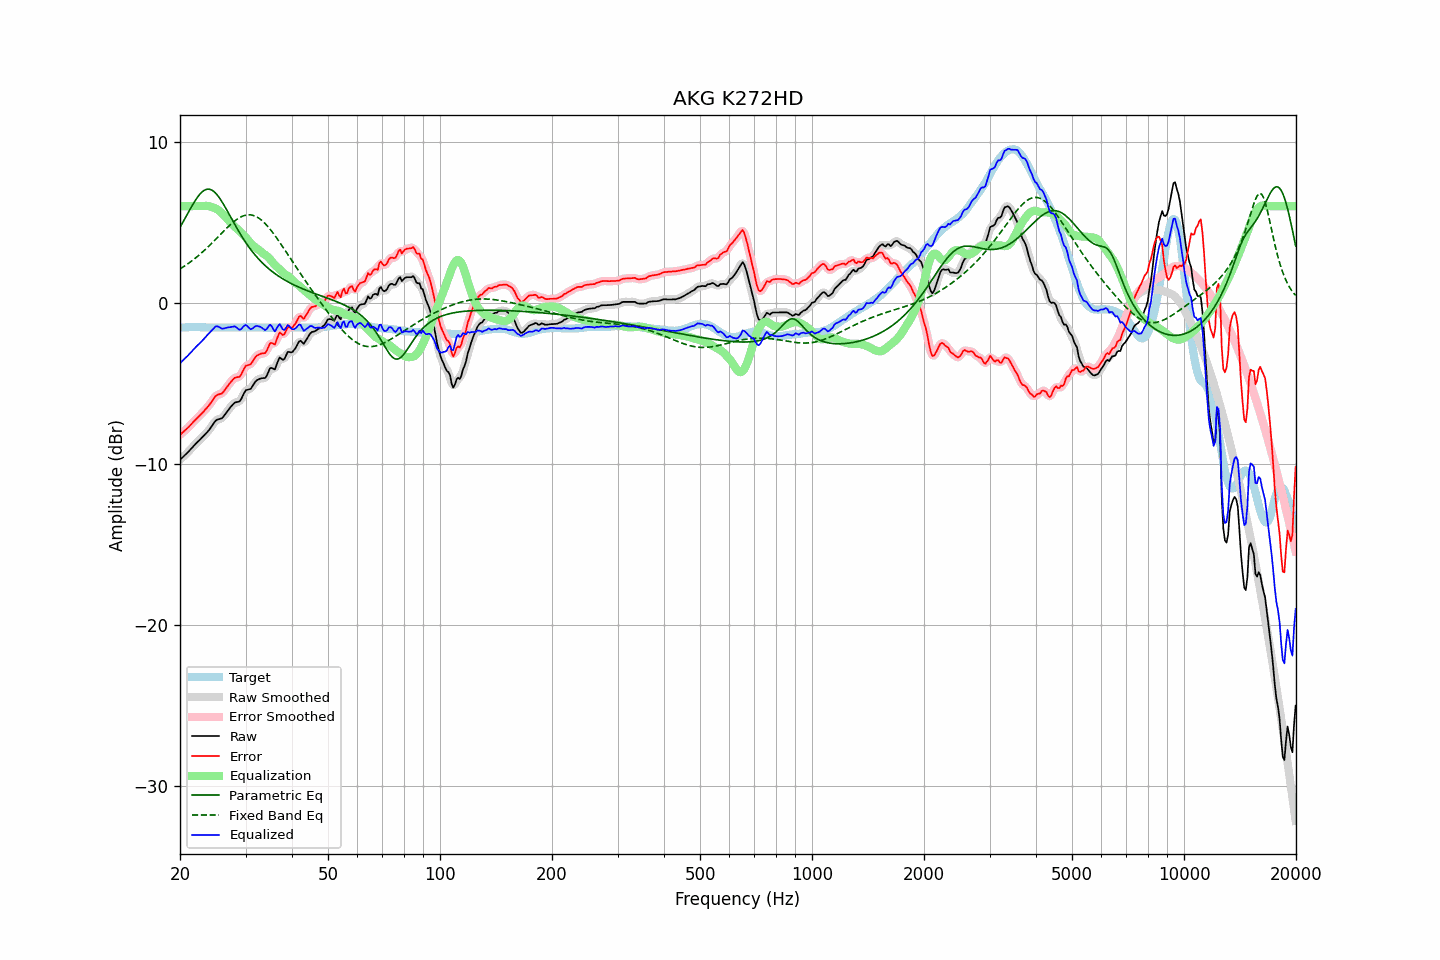

The table this chart was drawn from, first rows:
frequency, raw, error, smoothed, error_smoothed, equalization, parametric_eq, fixed_band_eq, equalized_raw, equalized_smoothed, target
20.00, -9.75, -8.20, -9.75, -8.20, 6.00, 4.68, 2.10, -3.75, -3.75, -1.55
20.20, -9.65, -8.11, -9.66, -8.12, 6.00, 4.86, 2.16, -3.65, -3.66, -1.54
20.40, -9.56, -8.03, -9.56, -8.03, 6.00, 5.03, 2.23, -3.56, -3.56, -1.53
20.61, -9.47, -7.94, -9.47, -7.94, 6.00, 5.22, 2.29, -3.47, -3.47, -1.53
20.81, -9.37, -7.85, -9.37, -7.85, 6.00, 5.40, 2.36, -3.37, -3.37, -1.52
21.02, -9.27, -7.75, -9.27, -7.75, 6.00, 5.58, 2.43, -3.27, -3.27, -1.52
21.23, -9.16, -7.65, -9.17, -7.65, 6.00, 5.76, 2.50, -3.16, -3.17, -1.51
21.44, -9.05, -7.54, -9.05, -7.54, 6.00, 5.94, 2.57, -3.05, -3.05, -1.51
21.66, -8.95, -7.43, -8.94, -7.43, 6.00, 6.11, 2.65, -2.95, -2.94, -1.51
21.87, -8.83, -7.32, -8.84, -7.33, 6.00, 6.27, 2.73, -2.83, -2.84, -1.51
22.09, -8.73, -7.23, -8.73, -7.23, 6.00, 6.43, 2.81, -2.73, -2.73, -1.50
22.31, -8.63, -7.13, -8.64, -7.13, 6.00, 6.57, 2.89, -2.63, -2.64, -1.50
22.54, -8.55, -7.03, -8.54, -7.03, 6.00, 6.70, 2.98, -2.55, -2.54, -1.51
22.76, -8.44, -6.92, -8.45, -6.93, 6.00, 6.81, 3.06, -2.44, -2.45, -1.52
22.99, -8.34, -6.82, -8.35, -6.82, 6.00, 6.91, 3.15, -2.34, -2.34, -1.52
23.22, -8.24, -6.72, -8.24, -6.72, 6.01, 6.98, 3.24, -2.23, -2.23, -1.52
23.45, -8.13, -6.60, -8.14, -6.61, 6.02, 7.03, 3.33, -2.12, -2.12, -1.53
23.69, -8.03, -6.49, -8.03, -6.50, 6.01, 7.05, 3.43, -2.01, -2.01, -1.53
23.92, -7.91, -6.38, -7.91, -6.37, 6.00, 7.06, 3.52, -1.91, -1.91, -1.53
24.16, -7.77, -6.24, -7.78, -6.24, 5.97, 7.03, 3.62, -1.80, -1.80, -1.53
24.40, -7.63, -6.10, -7.63, -6.10, 5.94, 6.98, 3.72, -1.69, -1.69, -1.53
24.65, -7.50, -5.96, -7.48, -5.95, 5.91, 6.91, 3.82, -1.59, -1.58, -1.53
24.89, -7.34, -5.81, -7.36, -5.83, 5.86, 6.82, 3.92, -1.48, -1.50, -1.53
25.14, -7.26, -5.73, -7.28, -5.74, 5.81, 6.71, 4.03, -1.46, -1.47, -1.53
25.39, -7.23, -5.69, -7.23, -5.69, 5.74, 6.59, 4.13, -1.49, -1.49, -1.54
25.65, -7.20, -5.66, -7.21, -5.67, 5.66, 6.44, 4.23, -1.54, -1.55, -1.54
25.91, -7.18, -5.63, -7.16, -5.61, 5.57, 6.29, 4.33, -1.61, -1.59, -1.54
26.16, -7.07, -5.53, -7.07, -5.53, 5.47, 6.13, 4.43, -1.60, -1.60, -1.54
26.43, -6.94, -5.40, -6.94, -5.40, 5.36, 5.96, 4.54, -1.58, -1.58, -1.54
26.69, -6.79, -5.25, -6.80, -5.26, 5.25, 5.78, 4.63, -1.55, -1.55, -1.54
26.96, -6.66, -5.11, -6.66, -5.12, 5.13, 5.60, 4.73, -1.53, -1.53, -1.54
27.23, -6.54, -4.99, -6.53, -4.99, 5.02, 5.42, 4.82, -1.52, -1.52, -1.54
27.50, -6.42, -4.87, -6.41, -4.87, 4.92, 5.24, 4.91, -1.50, -1.49, -1.54
27.77, -6.30, -4.76, -6.30, -4.76, 4.83, 5.05, 5.00, -1.48, -1.48, -1.54
28.05, -6.20, -4.66, -6.22, -4.68, 4.74, 4.87, 5.08, -1.47, -1.48, -1.54
28.33, -6.17, -4.63, -6.18, -4.64, 4.65, 4.70, 5.15, -1.53, -1.54, -1.54
28.62, -6.15, -4.61, -6.16, -4.62, 4.55, 4.52, 5.22, -1.60, -1.61, -1.54
28.90, -6.13, -4.60, -6.10, -4.57, 4.45, 4.36, 5.28, -1.68, -1.65, -1.53
29.19, -5.99, -4.46, -5.98, -4.44, 4.36, 4.19, 5.34, -1.64, -1.62, -1.53
29.48, -5.78, -4.25, -5.79, -4.26, 4.26, 4.03, 5.38, -1.52, -1.52, -1.53
29.78, -5.59, -4.06, -5.60, -4.07, 4.16, 3.88, 5.42, -1.42, -1.44, -1.52
30.08, -5.43, -3.91, -5.46, -3.94, 4.05, 3.73, 5.44, -1.38, -1.41, -1.52
30.38, -5.40, -3.88, -5.40, -3.88, 3.93, 3.58, 5.46, -1.47, -1.47, -1.52
30.68, -5.37, -3.85, -5.37, -3.85, 3.81, 3.44, 5.46, -1.56, -1.56, -1.52
30.99, -5.34, -3.82, -5.31, -3.79, 3.70, 3.31, 5.46, -1.65, -1.61, -1.52
31.30, -5.20, -3.68, -5.19, -3.67, 3.59, 3.18, 5.44, -1.60, -1.60, -1.52
31.61, -5.04, -3.51, -5.04, -3.52, 3.51, 3.05, 5.41, -1.53, -1.54, -1.52
31.93, -4.89, -3.37, -4.90, -3.38, 3.43, 2.93, 5.37, -1.45, -1.47, -1.52
32.24, -4.80, -3.27, -4.81, -3.28, 3.36, 2.82, 5.32, -1.44, -1.44, -1.53
32.57, -4.76, -3.22, -4.74, -3.21, 3.29, 2.71, 5.26, -1.46, -1.45, -1.53
32.89, -4.70, -3.17, -4.71, -3.17, 3.21, 2.60, 5.19, -1.49, -1.50, -1.53
33.22, -4.68, -3.14, -4.70, -3.16, 3.12, 2.50, 5.10, -1.56, -1.58, -1.54
33.55, -4.67, -3.13, -4.69, -3.14, 3.04, 2.40, 5.01, -1.63, -1.65, -1.54
33.89, -4.67, -3.12, -4.63, -3.09, 2.97, 2.31, 4.91, -1.70, -1.66, -1.55
34.23, -4.53, -2.97, -4.49, -2.94, 2.90, 2.22, 4.81, -1.62, -1.59, -1.55
34.57, -4.29, -2.74, -4.30, -2.74, 2.82, 2.13, 4.69, -1.47, -1.48, -1.55
34.92, -4.07, -2.52, -4.13, -2.58, 2.71, 2.05, 4.57, -1.35, -1.42, -1.55
35.27, -4.04, -2.49, -4.08, -2.53, 2.59, 1.96, 4.45, -1.46, -1.50, -1.55
35.62, -4.09, -2.54, -4.09, -2.53, 2.46, 1.89, 4.32, -1.63, -1.62, -1.55
35.97, -4.14, -2.59, -4.04, -2.49, 2.35, 1.81, 4.18, -1.79, -1.69, -1.55
... 635 more rows
